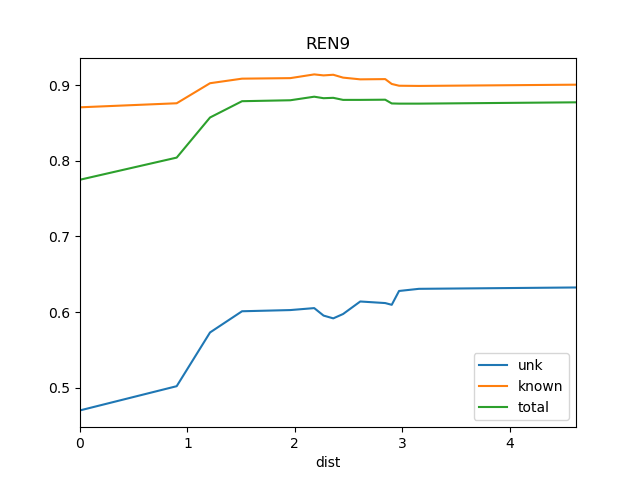

The table this chart was drawn from, first rows:
dist, known, total, train_docs, unk
0.0, 0.8707, 0.775, {'REN10'}, 0.4699
0.9, 0.8761, 0.8042, {'REN5', 'REN10', 'REN6'}, 0.5019
1.21, 0.9026, 0.8572, {'REN7', 'REN6', 'REN5', 'REN10', 'REN8'…, 0.573
1.508, 0.9086, 0.8788, {'REN7', 'REN2', 'REN6', 'REN5', 'REN10'…, 0.601
1.958, 0.9093, 0.88, {'REN8', 'REN7', 'REN2', 'REN15', 'REN6'…, 0.6026
2.18, 0.9142, 0.8848, {'REN7', 'REN2', 'REN15', 'REN6', 'REN5'…, 0.6052
2.267, 0.9129, 0.8828, {'REN7', 'REN2', 'REN15', 'REN6', 'REN5'…, 0.5953
2.358, 0.9138, 0.8833, {'REN8', 'REN7', 'REN2', 'REN15', 'REN6'…, 0.5916
2.449, 0.91, 0.8805, {'REN8', 'REN7', 'REN2', 'REN15', 'REN6'…, 0.5974
2.609, 0.9077, 0.8805, {'REN7', 'REN2', 'SOS1', 'REN15', 'REN6'…, 0.6139
2.841, 0.908, 0.8808, {'REN8', 'REN7', 'REN2', 'REN4', 'REN15'…, 0.6119
2.902, 0.9016, 0.8758, {'REN5', 'BS1', 'REN7', 'REN6', 'St2', '…, 0.6096
2.97, 0.8993, 0.8756, {'REN5', 'BS1', 'DSR', 'REN7', 'REN6', '…, 0.6278
3.155, 0.899, 0.8756, {'REN5', 'BS1', 'DSR', 'REN7', 'REN6', '…, 0.6307
4.617, 0.9007, 0.8773, {'Ko', 'REN5', 'BS1', 'DSR', 'REN7', 'RE…, 0.6325
